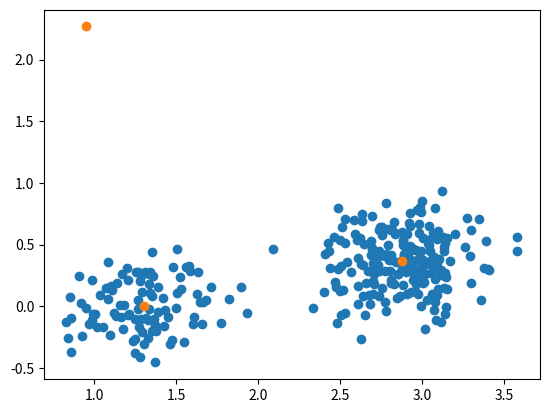

Write the Python code that produced this figure.
import numpy as np
import matplotlib.pyplot as plt

RANGE = 3
ITERATIONS = 10
TOL = 1e-3
GENERATOR = np.random.default_rng()

def k_means(n_clusters, data):
    clusters = GENERATOR.random(size=(n_clusters,2)) * RANGE

    # Suggested Improvements
    for _ in range(ITERATIONS):
        diff = data[:, None, :] - clusters[None, :, :]
        diff = (diff ** 2).sum(axis=-1)
        closest_clusters = np.argmin(diff, axis=1)

        converge_clusters = 0
        for i, _ in enumerate(clusters):
            cluster_data = data[closest_clusters == i]

            if cluster_data.size == 0:
                continue

            new_cluster = np.mean(cluster_data, axis=0)

            if ((new_cluster - clusters[i]) ** 2).sum(axis=-1) < TOL:
                converge_clusters += 1

            clusters[i] = new_cluster

        if converge_clusters == n_clusters:
            return clusters

    """ Previous Approach
        for _ in range(ITERATIONS):
            plt.scatter(data[:,0], data[:,1])
            plt.scatter(clusters[:,0], clusters[:,1], c='red')
            ax.set_aspect('equal')
            plt.show()

            closest_clusters = []
            for point in data:
                closest_clusters.append(np.argmin([np.linalg.norm(point - cluster) for cluster in clusters]))
            closest_clusters = np.asarray(closest_clusters)

            for i, _ in enumerate(clusters):
                cluster_data = np.asarray(data[np.where(closest_clusters == i)])
                clusters[i] = np.mean(cluster_data, axis=0)

        plt.scatter(data[:,0], data[:,1])
        plt.scatter(clusters[:,0], clusters[:,1], c='red')
        ax.set_aspect('equal')
        plt.show()
        """
    
    return clusters

def generate_data(n_clusters, n_points):
    # Suggested Improvements
    generator = np.random.default_rng()
    clusters = generator.random(size=(n_clusters, 2)) * RANGE
    data = generator.normal(size=(n_clusters, n_points, 2)) * np.sqrt(0.05) + clusters[:, None, :]

    """Previous Approach
    clusters = np.random.random_sample(size=(n_clusters,2)) * RANGE
    generator = np.random.default_rng()
    data = np.asarray([generator.multivariate_normal(mean=cluster, cov=[[0.05,0],[0,0.05]], size=(n_points, 2)) for cluster in clusters]).reshape(-1, 2)
    np.random.shuffle(data)
    """

    return data.reshape(-1, 2)

def main():
    data = generate_data(3, 100)
    clusters = k_means(3, data)

    plt.scatter(data[:,0], data[:,1])
    plt.scatter(clusters[:,0], clusters[:,1])
    plt.show()

if __name__ == "__main__":
    main()
